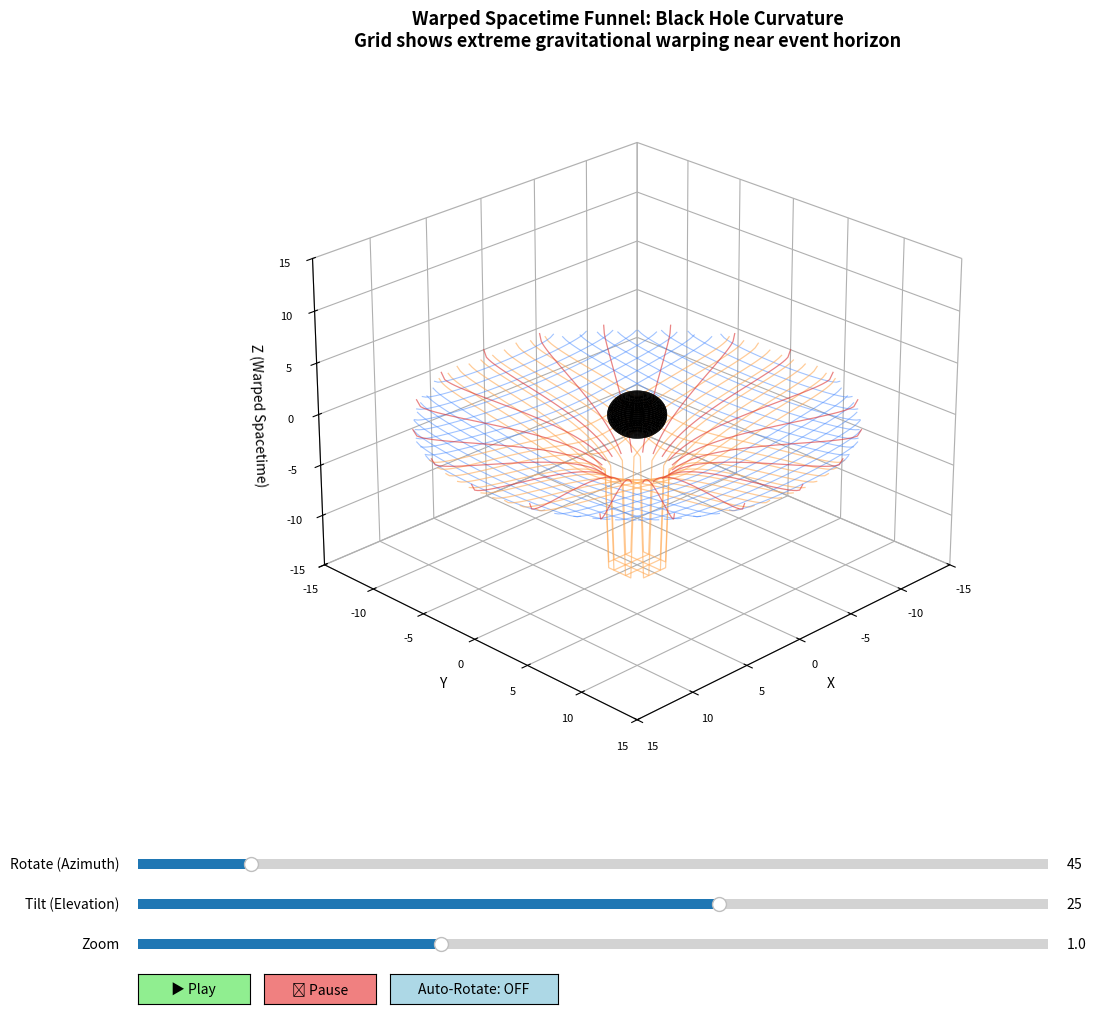

The matplotlib source for this figure:
# 3D Black Hole Visualization with TRUE 3D Warped Spacetime Grid
# Full 3D spherical grid showing spacetime curvature in all directions
# Features: 3D warped grid shells, animated light rays, interactive controls
# No ffmpeg required - saves as animated GIF using Pillow!

import numpy as np
import matplotlib.pyplot as plt
from matplotlib import animation
from mpl_toolkits.mplot3d import Axes3D
from matplotlib import cm
from matplotlib.widgets import Slider, Button
import os

# ----------------------------
# CONFIG
# ----------------------------
SAVE_ANIMATION = True
ANIMATION_FILENAME = "photon_sphere_3d_full.gif"
FRAMES = 150
INTERVAL_MS = 50
DPI = 100

# Physical constants (geometric units)
M = 1.0
rs = 2.0 * M  # Schwarzschild radius
r_photon = 3.0 * M  # Photon sphere radius
PLOT_LIMIT = 15.0

# ----------------------------
# 3D Warped Spacetime Grid Functions - FUNNEL STYLE
# ----------------------------
def spacetime_warp_z(r, r_max=PLOT_LIMIT):
    """
    Calculate the Z-displacement (depth) due to spacetime warping.
    Creates the gravity well funnel effect.
    Black holes create extreme curvature.
    """
    if r <= rs:
        return -15  # Very deep well at event horizon
    
    # Strong Schwarzschild-inspired warping for black hole
    # Much steeper than for planets/stars
    warp_depth = -6.0 * np.sqrt(rs / r) * (1 - r/r_max)**0.3
    return warp_depth

def create_warped_cartesian_grid(grid_extent=PLOT_LIMIT, n_lines=24):
    """
    Create a funnel-shaped warped Cartesian grid.
    Returns lists of grid lines that warp downward near the black hole.
    """
    grid_lines = []
    
    # Create coordinate lines
    coords = np.linspace(-grid_extent, grid_extent, n_lines)
    
    # Grid lines parallel to X-axis (varying Y, constant X)
    for x_const in coords:
        y_line = np.linspace(-grid_extent, grid_extent, 100)
        x_line = np.ones_like(y_line) * x_const
        
        # Calculate radial distance and Z warping
        r_line = np.sqrt(x_line**2 + y_line**2)
        z_line = np.array([spacetime_warp_z(r) if r > 0 else spacetime_warp_z(0.01) for r in r_line])
        
        grid_lines.append((x_line, y_line, z_line))
    
    # Grid lines parallel to Y-axis (varying X, constant Y)
    for y_const in coords:
        x_line = np.linspace(-grid_extent, grid_extent, 100)
        y_line = np.ones_like(x_line) * y_const
        
        # Calculate radial distance and Z warping
        r_line = np.sqrt(x_line**2 + y_line**2)
        z_line = np.array([spacetime_warp_z(r) if r > 0 else spacetime_warp_z(0.01) for r in r_line])
        
        grid_lines.append((x_line, y_line, z_line))
    
    return grid_lines

def create_radial_grid_lines_funnel(n_radial=16, r_max=PLOT_LIMIT):
    """
    Create radial lines emanating from center down the funnel.
    """
    angles = np.linspace(0, 2*np.pi, n_radial, endpoint=False)
    radial_lines = []
    
    for angle in angles:
        r_vals = np.linspace(rs * 1.2, r_max, 50)
        x_line = r_vals * np.cos(angle)
        y_line = r_vals * np.sin(angle)
        z_line = np.array([spacetime_warp_z(r) for r in r_vals])
        
        radial_lines.append((x_line, y_line, z_line))
    
    return radial_lines

# ----------------------------
# Geodesic integrator for 3D null geodesics
# ----------------------------
def rk4_step(f, phi, y, h):
    k1 = f(phi, y)
    k2 = f(phi + 0.5*h, y + 0.5*h*k1)
    k3 = f(phi + 0.5*h, y + 0.5*h*k2)
    k4 = f(phi + h, y + h*k3)
    return y + (h/6.0)*(k1 + 2*k2 + 2*k3 + k4)

def geodesic_rhs(phi, y):
    u, up = y
    d2u = 3.0 * M * u**2 - u
    return np.array([up, d2u])

def integrate_ray_3d(b, theta_angle=0, phi_angle=0, phi_min=-4.0, phi_max=4.0, Nphi=1500):
    """
    Calculate a 3D light ray trajectory in any direction.
    theta_angle: initial polar angle
    phi_angle: initial azimuthal angle
    """
    phi_grid = np.linspace(phi_min, phi_max, Nphi)
    dphi = phi_grid[1] - phi_grid[0]
    y = np.zeros((Nphi, 2))
    y[0,0] = 1.0 / b
    y[0,1] = 0.0
    stop_i = Nphi
    
    for i in range(Nphi-1):
        y[i+1] = rk4_step(geodesic_rhs, phi_grid[i], y[i], dphi)
        if y[i+1,0] <= 0 or 1.0/y[i+1,0] < 1.01*rs:
            stop_i = i+2
            break
    
    u = y[:stop_i,0]
    r = 1.0 / u
    phi_vals = phi_grid[:stop_i]
    
    # Convert to 3D Cartesian coordinates with rotation
    x_2d = r * np.cos(phi_vals + phi_angle)
    y_2d = r * np.sin(phi_vals + phi_angle)
    
    # Rotate into 3D based on theta_angle
    x = x_2d * np.cos(theta_angle)
    y = y_2d
    z = x_2d * np.sin(theta_angle)
    
    return x, y, z, r

def create_straight_ray_3d(b, theta_angle, phi_angle, length=PLOT_LIMIT*2):
    """Create a straight light ray for comparison (flat spacetime)"""
    t = np.linspace(-length, length, 300)
    
    # Direction vector
    dir_x = np.cos(phi_angle) * np.cos(theta_angle)
    dir_y = np.sin(phi_angle)
    dir_z = np.cos(phi_angle) * np.sin(theta_angle)
    
    # Perpendicular offset for impact parameter b
    offset_x = -np.sin(phi_angle) * b
    offset_y = np.cos(phi_angle) * b
    offset_z = 0
    
    x = offset_x + t * dir_x
    y = offset_y + t * dir_y
    z = offset_z + t * dir_z
    
    return x, y, z

# ----------------------------
# Generate photon trajectories
# ----------------------------
print("Calculating photon trajectories...")

ray_configs = [
    # Escaping rays (yellow/golden) - larger impact parameter
    {'b': 10.0, 'theta': 0, 'phi': 0, 'color': '#FFD700', 'type': 'escape'},
    {'b': 9.0, 'theta': np.pi/6, 'phi': np.pi/4, 'color': '#FFA500', 'type': 'escape'},
    {'b': 8.5, 'theta': -np.pi/6, 'phi': np.pi/2, 'color': '#FFDB58', 'type': 'escape'},
    
    # Captured rays (red/pink) - smaller impact parameter
    {'b': 5.5, 'theta': np.pi/8, 'phi': -np.pi/6, 'color': '#FF1493', 'type': 'capture'},
    {'b': 5.0, 'theta': -np.pi/8, 'phi': 3*np.pi/4, 'color': '#FF69B4', 'type': 'capture'},
    {'b': 4.5, 'theta': np.pi/12, 'phi': np.pi, 'color': '#FF6B9D', 'type': 'capture'},
]

# Generate curved and straight rays
rays_3d = []
straight_rays_3d = []

for config in ray_configs:
    # Curved geodesic ray
    x, y, z, r = integrate_ray_3d(
        config['b'],
        theta_angle=config['theta'],
        phi_angle=config['phi']
    )
    rays_3d.append({
        'x': x, 'y': y, 'z': z, 'r': r,
        'color': config['color'],
        'type': config['type']
    })
    
    # Straight ray
    x_s, y_s, z_s = create_straight_ray_3d(
        config['b'],
        theta_angle=config['theta'],
        phi_angle=config['phi']
    )
    straight_rays_3d.append({
        'x': x_s, 'y': y_s, 'z': z_s,
        'color': config['color']
    })

# ----------------------------
# Create 3D visualization with FUNNEL-SHAPED WARPED GRID
# ----------------------------
print("Creating 3D funnel-shaped spacetime grid...")

fig = plt.figure(figsize=(14, 10), facecolor='white')
ax = fig.add_subplot(111, projection='3d', facecolor='white')

# Create the funnel-shaped warped Cartesian grid
grid_lines = create_warped_cartesian_grid(grid_extent=PLOT_LIMIT, n_lines=28)

# Determine color for each grid line based on distance from center
for x_line, y_line, z_line in grid_lines:
    # Calculate average distance to determine color
    r_avg = np.mean(np.sqrt(x_line**2 + y_line**2))
    
    # Color gradient: red (near) to orange to blue (far)
    if r_avg < 4:
        color = '#DD0000'
        alpha = 0.8
        linewidth = 1.2
    elif r_avg < 7:
        color = '#FF6633'
        alpha = 0.7
        linewidth = 1.0
    elif r_avg < 10:
        color = '#FFAA55'
        alpha = 0.6
        linewidth = 0.9
    else:
        color = '#4488FF'
        alpha = 0.5
        linewidth = 0.8
    
    ax.plot(x_line, y_line, z_line, color=color, alpha=alpha, linewidth=linewidth, zorder=2)

# Add radial grid lines down the funnel
radial_lines = create_radial_grid_lines_funnel(n_radial=20)
for x_line, y_line, z_line in radial_lines:
    ax.plot(x_line, y_line, z_line, color='#DD3333', alpha=0.6, linewidth=0.9, zorder=2)

# Draw event horizon (black sphere)
u_sphere = np.linspace(0, 2 * np.pi, 40)
v_sphere = np.linspace(0, np.pi, 40)
x_sphere = rs * np.outer(np.cos(u_sphere), np.sin(v_sphere))
y_sphere = rs * np.outer(np.sin(u_sphere), np.sin(v_sphere))
z_sphere = rs * np.outer(np.ones(np.size(u_sphere)), np.cos(v_sphere))
ax.plot_surface(x_sphere, y_sphere, z_sphere, color='black', alpha=1.0, zorder=10)

# Initialize light ray lines and markers
ray_lines = []
straight_lines = []
ray_markers = []

for i, ray in enumerate(rays_3d):
    line, = ax.plot([], [], [], color=ray['color'], linewidth=2.5, 
                   alpha=0.9, zorder=5)
    ray_lines.append(line)
    
    straight_line, = ax.plot([], [], [], color=ray['color'], linewidth=1.5, 
                            linestyle='--', alpha=0.3, zorder=3)
    straight_lines.append(straight_line)
    
    marker = ax.scatter([], [], [], color=ray['color'], s=150, 
                       edgecolors='white', linewidths=2, 
                       alpha=1.0, zorder=15)
    ray_markers.append(marker)

# Styling
ax.set_xlim(-PLOT_LIMIT, PLOT_LIMIT)
ax.set_ylim(-PLOT_LIMIT, PLOT_LIMIT)
ax.set_zlim(-PLOT_LIMIT, PLOT_LIMIT)

ax.set_xlabel('X', color='black', fontsize=10)
ax.set_ylabel('Y', color='black', fontsize=10)
ax.set_zlabel('Z (Warped Spacetime)', color='black', fontsize=10)
ax.set_title('Warped Spacetime Funnel: Black Hole Curvature\n' +
            'Grid shows extreme gravitational warping near event horizon', 
            color='black', fontsize=13, weight='bold', pad=20)

ax.xaxis.pane.fill = False
ax.yaxis.pane.fill = False
ax.zaxis.pane.fill = False
ax.grid(True, alpha=0.2, color='gray')
ax.tick_params(colors='black', labelsize=8)

initial_azim = 45
initial_elev = 25
initial_zoom = 1.0
ax.view_init(elev=initial_elev, azim=initial_azim)

# ----------------------------
# INTERACTIVE CONTROLS
# ----------------------------
anim_state = {'running': False, 'frame': 0, 'auto_rotate': False}

plt.subplots_adjust(left=0.05, right=0.95, bottom=0.25, top=0.95)

slider_color = 'lightgoldenrodyellow'

ax_azim = plt.axes([0.15, 0.15, 0.65, 0.02], facecolor=slider_color)
slider_azim = Slider(ax_azim, 'Rotate (Azimuth)', 0, 360, valinit=initial_azim, valstep=1)

ax_elev = plt.axes([0.15, 0.11, 0.65, 0.02], facecolor=slider_color)
slider_elev = Slider(ax_elev, 'Tilt (Elevation)', -90, 90, valinit=initial_elev, valstep=1)

ax_zoom = plt.axes([0.15, 0.07, 0.65, 0.02], facecolor=slider_color)
slider_zoom = Slider(ax_zoom, 'Zoom', 0.5, 2.0, valinit=initial_zoom, valstep=0.1)

def update_view(val):
    if not anim_state['auto_rotate']:
        azim = slider_azim.val
        elev = slider_elev.val
        ax.view_init(elev=elev, azim=azim)
        
        zoom = slider_zoom.val
        limit = PLOT_LIMIT / zoom
        ax.set_xlim(-limit, limit)
        ax.set_ylim(-limit, limit)
        ax.set_zlim(-limit, limit)
        
        fig.canvas.draw_idle()

slider_azim.on_changed(update_view)
slider_elev.on_changed(update_view)
slider_zoom.on_changed(update_view)

ax_play = plt.axes([0.15, 0.02, 0.08, 0.03])
btn_play = Button(ax_play, '▶ Play', color='lightgreen', hovercolor='green')

ax_pause = plt.axes([0.24, 0.02, 0.08, 0.03])
btn_pause = Button(ax_pause, '⏸ Pause', color='lightcoral', hovercolor='red')

ax_auto = plt.axes([0.33, 0.02, 0.12, 0.03])
btn_auto = Button(ax_auto, 'Auto-Rotate: OFF', color='lightblue', hovercolor='blue')

def play_animation(event):
    anim_state['running'] = True

def pause_animation(event):
    anim_state['running'] = False

def toggle_auto_rotate(event):
    anim_state['auto_rotate'] = not anim_state['auto_rotate']
    btn_auto.label.set_text('Auto-Rotate: ON' if anim_state['auto_rotate'] else 'Auto-Rotate: OFF')

btn_play.on_clicked(play_animation)
btn_pause.on_clicked(pause_animation)
btn_auto.on_clicked(toggle_auto_rotate)

# ----------------------------
# Animation functions
# ----------------------------
def init():
    for line in ray_lines + straight_lines:
        line.set_data([], [])
        line.set_3d_properties([])
    for marker in ray_markers:
        marker._offsets3d = ([], [], [])
    return ray_lines + straight_lines + ray_markers

def animate(frame):
    if not anim_state['running']:
        return ray_lines + straight_lines + ray_markers
    
    progress = frame / FRAMES
    
    for i, ray in enumerate(rays_3d):
        total_points = len(ray['x'])
        
        if progress < 0.8:
            end_idx = int(progress * total_points / 0.8)
        else:
            end_idx = total_points
        
        if end_idx > 1:
            ray_lines[i].set_data(ray['x'][:end_idx], ray['y'][:end_idx])
            ray_lines[i].set_3d_properties(ray['z'][:end_idx])
            
            marker_idx = min(end_idx - 1, total_points - 1)
            ray_markers[i]._offsets3d = (
                [ray['x'][marker_idx]], 
                [ray['y'][marker_idx]], 
                [ray['z'][marker_idx]]
            )
        
        straight_ray = straight_rays_3d[i]
        straight_lines[i].set_data(straight_ray['x'], straight_ray['y'])
        straight_lines[i].set_3d_properties(straight_ray['z'])
    
    if anim_state['auto_rotate']:
        new_azim = (slider_azim.val + 1) % 360
        slider_azim.set_val(new_azim)
        ax.view_init(elev=slider_elev.val, azim=new_azim)
    
    return ray_lines + straight_lines + ray_markers

# Create animation
print("Generating animation...")
anim = animation.FuncAnimation(fig, animate, init_func=init,
                              frames=FRAMES, interval=INTERVAL_MS, 
                              blit=False, repeat=True)

if SAVE_ANIMATION:
    print("Saving 3D animation as GIF...")
    try:
        from matplotlib.animation import PillowWriter
        writer = PillowWriter(fps=1000//INTERVAL_MS)
        anim.save(ANIMATION_FILENAME, writer=writer, dpi=DPI)
        print(f"✓ Successfully saved: {ANIMATION_FILENAME}")
    except Exception as e:
        print(f"Note: {e}")

print("\n🌌 TRUE 3D Spacetime Grid Visualization Ready!")
print("Use sliders to rotate, tilt, and zoom the 3D view")
print("Click Play to animate photon trajectories\n")
plt.show()
